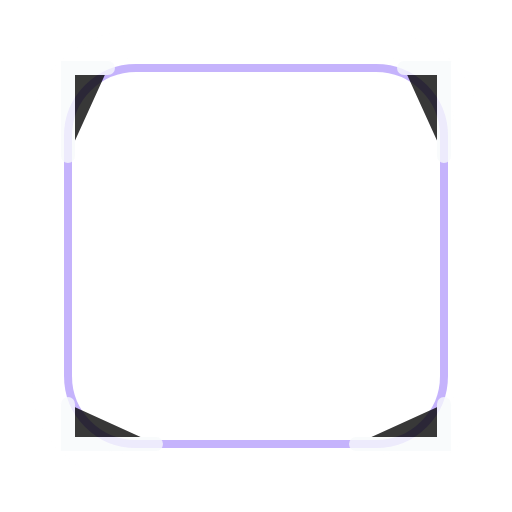
t = 0.00 s
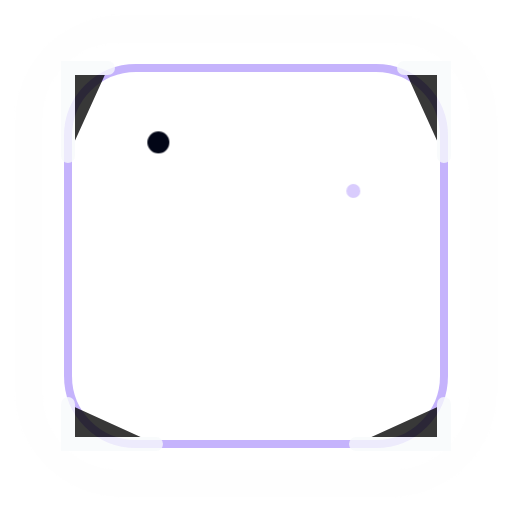
t = 1.10 s
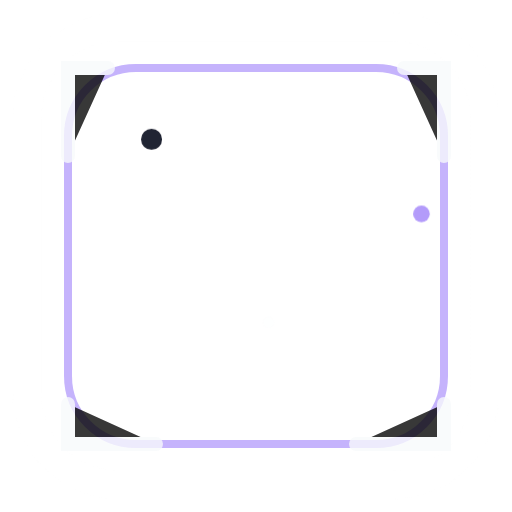
t = 1.40 s
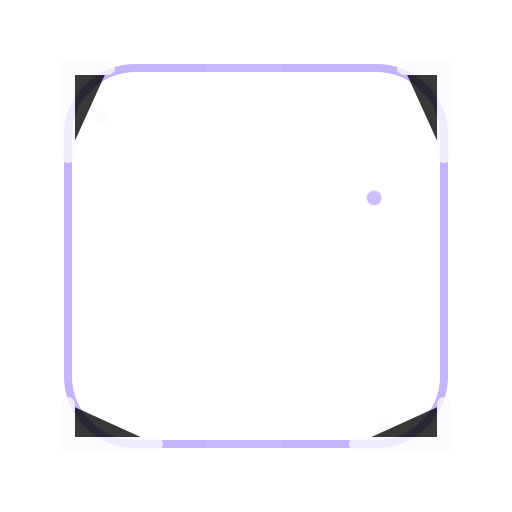
t = 2.29 s
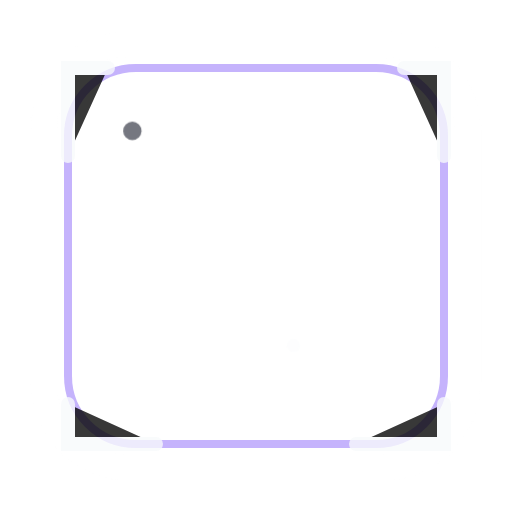
t = 2.97 s
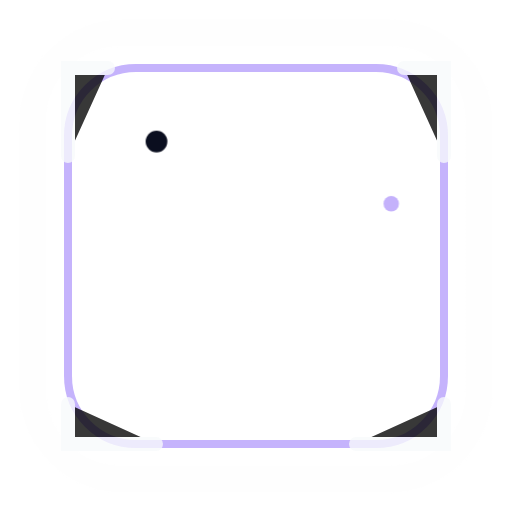
t = 3.65 s

The animated SVG that drew these frames (rendered in a browser with its animation timeline set to each time). Animation: 5 CSS @keyframes rules; one cycle of 4.50 s, repeats indefinitely.

<?xml version="1.0" encoding="UTF-8"?>
<svg xmlns="http://www.w3.org/2000/svg" role="img" viewBox="0 0 256 256">
  <title>Space Frame animated</title>
  <defs><linearGradient id="frame-space" x1="24" y1="24" x2="232" y2="232"><stop offset="0" stop-color="#fff" stop-opacity=".85"/><stop offset=".28" stop-color="#a78bfa"/><stop offset=".78" stop-color="#020617"/><stop offset="1" stop-color="#020617"/></linearGradient></defs>
  <style>
    .glow-ring{animation:dznPulse 2.8s ease-in-out infinite;transform-origin:128px 128px}.shine{animation:dznSweep 3.4s ease-in-out infinite}.spark{opacity:0;animation:dznSpark 2.4s ease-in-out infinite}.s2{animation-delay:.6s}.s3{animation-delay:1.1s}.flicker{animation:dznFlicker 1.6s ease-in-out infinite}.float{animation:dznFloat 3s ease-in-out infinite}.crown-shine{animation:dznSweep 2.8s ease-in-out infinite}@keyframes dznPulse{0%,100%{opacity:.45;transform:scale(.96)}50%{opacity:.95;transform:scale(1.04)}}@keyframes dznSweep{0%{transform:translateX(-170px);opacity:0}35%{opacity:.85}75%,100%{transform:translateX(170px);opacity:0}}@keyframes dznSpark{0%,100%{opacity:0;transform:translateY(8px) scale(.7)}45%{opacity:1;transform:translateY(-8px) scale(1.1)}}@keyframes dznFlicker{0%,100%{opacity:.72}35%{opacity:1}55%{opacity:.45}75%{opacity:.95}}@keyframes dznFloat{0%,100%{transform:translateY(0)}50%{transform:translateY(-5px)}}@media (prefers-reduced-motion: reduce){*{animation:none!important}}
  </style><circle class="spark s1" cx="72" cy="72" r="5" fill="#020617"/><circle class="spark s2" cx="202" cy="108" r="4" fill="#a78bfa"/><circle class="spark s3" cx="176" cy="204" r="4" fill="#f8fafc"/>
  <rect x="18" y="18" width="220" height="220" rx="44" fill="none" stroke="url(#frame-space)" stroke-width="14" class="glow-ring"/>
  <rect x="34" y="34" width="188" height="188" rx="34" fill="none" stroke="#a78bfa" stroke-width="4" opacity=".65"/>
  <path d="M54 34 H34 V78 M202 34 H222 V78 M34 202 V222 H78 M222 202 V222 H178" stroke="#f8fafc" stroke-width="7" stroke-linecap="round" opacity=".78"/>
  <rect class="shine" x="-60" y="28" width="38" height="210" fill="#fff" opacity=".42" transform="rotate(22 128 128)"/>
</svg>
